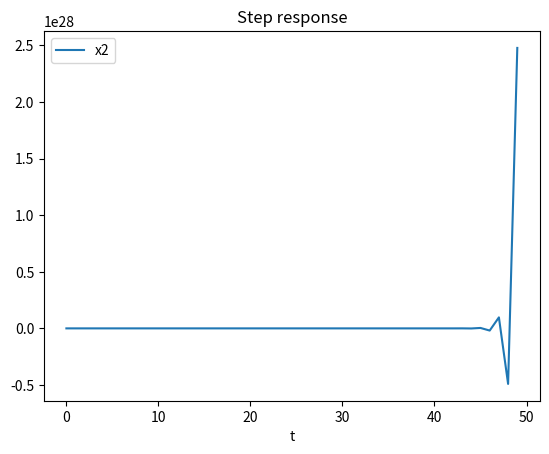

This chart was generated by the following Python code:
# ------------------------------------------------------------------------------
# @author  ingridn
# @brief   Hw6
# ------------------------------------------------------------------------------
from sympy import * 
from sympy.solvers import solve
from scipy import signal
from scipy.integrate import solve_ivp

import numpy as np
import matplotlib.pyplot as plt 
# ------------------------------------------------------------------------------
# Symbols

# q1.a
print("\n#", "-"*50)
print("q1 a) state space model")
J1, J2, ki, k, c, s = symbols("J1,J2,ki,k,c,s")
x1, x2, x3, x4 = symbols("x1,x2,x3,x4")
k1, k2, k3, k4 = symbols("k1,k2,k3,k4")

w0 = sqrt(k * (J1 + J2) / (J1 * J2))
A = Matrix([[  0.0,   0.0,       w0,      0.0],
            [  0.0,   0.0,      0.0,       w0],
            [-k/J1,  k/J1, -w0*c/J1,  w0*c/J1],
            [ k/J2, -k/J2,  w0*c/J2, -w0*c/J2]])
X = Matrix([x1, x2, x3, x4])
B = Matrix([0, 0, 1/J1, 0])
B_dist = Matrix([0, 0, 0, 1/J2])         
K = Matrix([k1, k2, k3, k4]).T

print("A:")
pprint(A)

print("B:")
pprint(B)

print("B_dist:")
pprint(B_dist)

# q1.b
print("\n#", "-"*50)
print("q1 b) normalized parameters")
_J1 = 10.0 / 9.0
_J2 = 10.0
_c = 0.1
_k = 1.0
_ki = 1.0
w0 = w0.subs({J1: _J1, J2: _J2, c: _c, k: _k, ki: _ki})
print("params:\n")
print(f"\tJ1: {_J1}\n\tJ2: {_J2}\n\tc: {_c}\n\tJ1: {_J1}\n\tk: {_k}\n\tki: {_ki}\n\tw0: {w0}")

A = A.subs({J1: _J1, J2: _J2, c: _c, k: _k, ki: _ki, w0: w0})

print("A:")
pprint(A)

print("eigen values of A:")
pprint(A.eigenvals())

# q1.c
print("\n#", "-"*50)
print("q1 c) state feedback loop")

A = np.asarray(A).astype(np.float64)
print(f"A:\n{A}")

B = np.asarray(B.subs({J1: _J1})).astype(np.float64)
print(f"B:\n{B}")

poles = [-2, -1, -1+1j, -1-1j]
K = signal.place_poles(A, B, poles, method='YT').gain_matrix.T
print(f"K:\n{K}")

# q1 d)
print("\n#", "-"*50)
print("q1 d) simulate state feedback loop")

niter = 50
x_ref = np.zeros(shape=(4, 1))
x = np.zeros(shape=(4, 1))

td = np.array([0, 0, 1, 0], dtype=np.float64).reshape(4, 1)
B_dist = np.asarray(B_dist.subs({J2: _J2})).astype(np.float64).reshape(4, 1)

Bd = B_dist 

C = np.array([1, 1, 0, 0]).reshape(4, 1)

def Int(t, x):
    x1, x2, dx1, dx2 = x
    return x1, x2, dx1, dx2

t0, dt = 0, 0.05
T = [t0]
Y = []
for i in range(niter):
    
    t = [t0, t0 + dt]
    t0 += dt
    T.append(t0)
    
    x_e = np.multiply(K, x)
    u = x_ref - x_e
    
    x_dot = (np.dot(A, x) + B * u +  Bd).reshape(4)
    
    # print("ax: ", np.dot(A, x))
    # print("bu: ", B * u)
    # print("Bd: ", Bd)
    
    sol = solve_ivp(Int, t, x_dot)
    x[0], x[1] = sol.y[0, -1], sol.y[1, -1]
    x[2], x[3] = sol.y[2, -1], sol.y[3, -1]
    
    y = C * x
    Y.append([y[0, 0], y[1, 0]])

Y = np.asarray(Y)

# plt.plot(Y[:, 0], label='x1')
plt.plot(Y[:, 1], label='x2')
plt.xlabel('t')
plt.legend()
plt.title('Step response')
plt.show()
